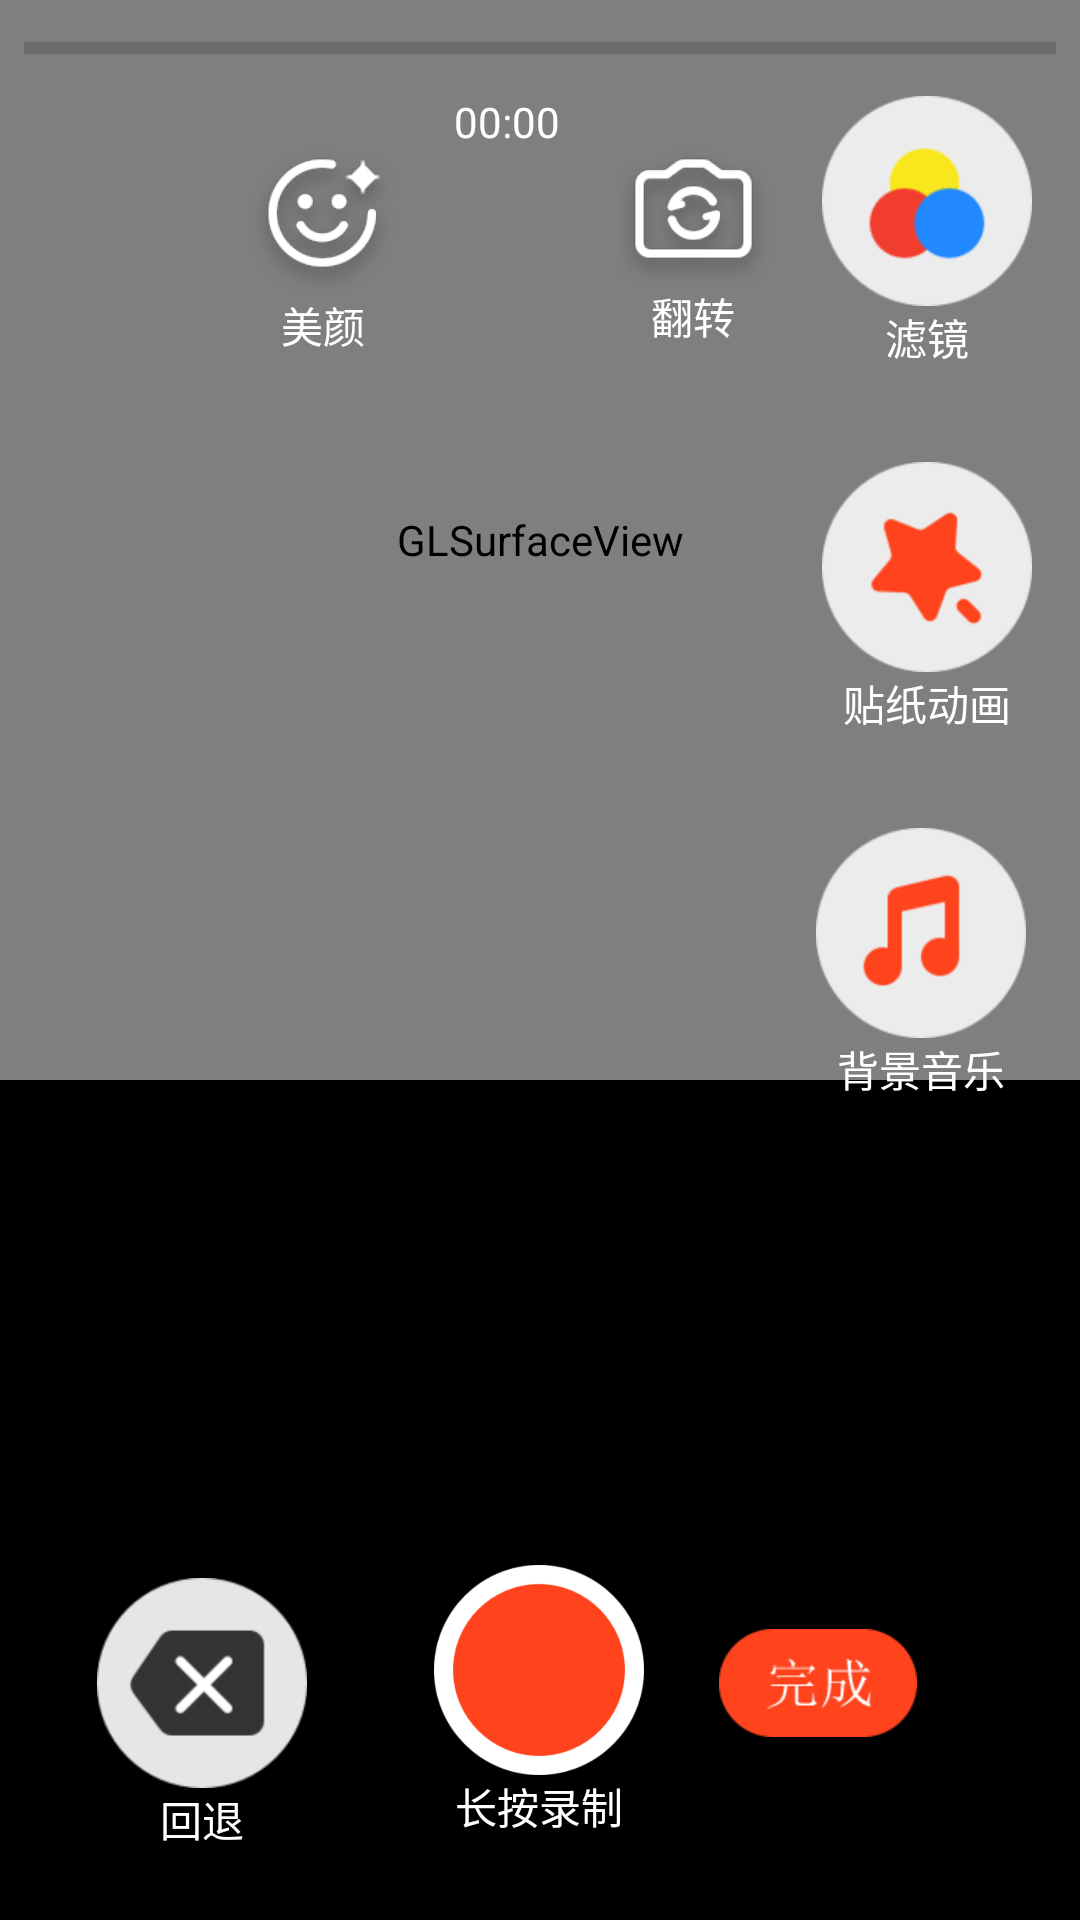

Produce the Android XML layout that renders to this screen, including the resource entries it uses.
<!-- AndroidManifest.xml: application theme AppTheme -->
<!-- res/layout/activity_square_camera.xml -->
<?xml version="1.0" encoding="utf-8"?>
<android.support.constraint.ConstraintLayout xmlns:android="http://schemas.android.com/apk/res/android"
    xmlns:app="http://schemas.android.com/apk/res-auto"
    xmlns:tools="http://schemas.android.com/tools"
    android:layout_width="match_parent"
    android:layout_height="match_parent"
    android:background="#000000"
    tools:context="tech.qt.com.meishivideoeditsdk.CameraProtraitActivity2">

    <android.opengl.GLSurfaceView
        android:id="@+id/surfaceView"
        android:layout_width="0dp"
        android:layout_height="0dp"
        android:background="@android:color/transparent"

        android:visibility="visible"

        app:layout_constraintEnd_toEndOf="parent"
        app:layout_constraintHorizontal_bias="0.0"
        app:layout_constraintStart_toStartOf="parent"
        app:layout_constraintTop_toTopOf="parent"
        app:layout_constraintDimensionRatio="1:1"
        app:layout_constraintVertical_bias="0.0" />

    <ImageButton
        android:id="@+id/imageButton14"
        android:layout_width="70dp"
        android:layout_height="70dp"
        android:layout_marginBottom="50dp"
        android:layout_marginEnd="8dp"
        android:layout_marginStart="8dp"
        android:layout_marginTop="8dp"
        android:background="@android:color/transparent"
        android:scaleType="fitXY"
        android:onClick="onClick"
        app:layout_constraintBottom_toBottomOf="parent"
        app:layout_constraintEnd_toEndOf="parent"
        app:layout_constraintHorizontal_bias="0.499"
        app:layout_constraintStart_toStartOf="parent"
        app:layout_constraintTop_toTopOf="@+id/imageButton15"
        app:layout_constraintVertical_bias="0.888"
        app:srcCompat="@drawable/record_button" />
    <TextView
        android:text="长按录制"
        android:id="@+id/recordButtonText"
        android:textColor="@color/colorWhite"
        app:layout_constraintTop_toBottomOf="@id/imageButton14"
        app:layout_constraintLeft_toLeftOf="@id/imageButton14"
        app:layout_constraintRight_toRightOf="@id/imageButton14"
        android:layout_width="wrap_content"
        android:layout_height="wrap_content" />

    <ImageButton
        android:id="@+id/imageButton15"
        android:layout_width="70dp"
        android:layout_height="70dp"
        android:layout_marginBottom="44dp"
        android:layout_marginEnd="8dp"
        android:layout_marginStart="8dp"
        android:layout_marginTop="8dp"
        android:onClick="onClick"
        android:scaleType="fitXY"
        android:background="@android:color/transparent"
        app:layout_constraintBottom_toBottomOf="parent"
        app:layout_constraintEnd_toStartOf="@+id/imageButton14"
        app:layout_constraintHorizontal_bias="0.412"
        app:layout_constraintStart_toStartOf="parent"
        app:layout_constraintTop_toTopOf="parent"
        app:layout_constraintVertical_bias="1.0"
        app:srcCompat="@drawable/delete_back_button" />
    <TextView
        android:text="回退"
        android:textColor="@color/colorWhite"
        app:layout_constraintTop_toBottomOf="@id/imageButton15"
        app:layout_constraintLeft_toLeftOf="@id/imageButton15"
        app:layout_constraintRight_toRightOf="@id/imageButton15"
        android:layout_width="wrap_content"
        android:layout_height="wrap_content" />

    <ImageButton
        android:id="@+id/imageButton16"
        android:layout_width="70dp"
        android:layout_height="70dp"
        android:layout_marginBottom="56dp"
        android:layout_marginEnd="8dp"
        android:layout_marginStart="8dp"
        android:layout_marginTop="8dp"
        android:onClick="onClick"

        android:background="@android:color/transparent"
        app:layout_constraintBottom_toBottomOf="parent"
        app:layout_constraintEnd_toEndOf="parent"
        app:layout_constraintHorizontal_bias="0.25"
        app:layout_constraintStart_toEndOf="@+id/imageButton14"
        app:layout_constraintTop_toTopOf="@+id/imageButton14"
        app:layout_constraintVertical_bias="0.25"
        app:srcCompat="@drawable/finish_button" />

    <ImageButton
        android:id="@+id/imageButton17"
        android:layout_width="70dp"
        android:layout_height="70dp"
        android:layout_marginBottom="15dp"
        android:layout_marginEnd="16dp"
        android:layout_marginTop="10dp"
        android:background="@android:color/transparent"
        android:onClick="onClick"
        android:scaleType="fitXY"
        app:layout_constraintBottom_toTopOf="@+id/imageButton18"
        app:layout_constraintEnd_toEndOf="parent"
        app:layout_constraintTop_toTopOf="parent"
        app:srcCompat="@drawable/add_filter_button" />
    <TextView
        android:text="滤镜"
        android:textColor="@color/colorWhite"
        app:layout_constraintTop_toBottomOf="@id/imageButton17"
        app:layout_constraintLeft_toLeftOf="@id/imageButton17"
        app:layout_constraintRight_toRightOf="@id/imageButton17"
        android:layout_width="wrap_content"
        android:layout_height="wrap_content" />

    <ImageButton
        android:id="@+id/imageButton18"
        android:layout_width="70dp"
        android:layout_height="70dp"
        android:layout_marginBottom="15dp"
        android:layout_marginEnd="28dp"
        android:layout_marginTop="15dp"
        android:background="@android:color/transparent"
        android:onClick="onClick"
        android:scaleType="fitXY"
        app:layout_constraintBottom_toTopOf="@+id/imageButton19"
        app:layout_constraintEnd_toEndOf="parent"
        app:layout_constraintHorizontal_bias="0.0"
        app:layout_constraintStart_toStartOf="@+id/imageButton17"
        app:layout_constraintTop_toBottomOf="@+id/imageButton17"
        app:layout_constraintVertical_bias="0.114"
        app:srcCompat="@drawable/add_effect_button" />
    <TextView
        android:text="贴纸动画"
        android:textColor="@color/colorWhite"
        app:layout_constraintTop_toBottomOf="@id/imageButton18"
        app:layout_constraintLeft_toLeftOf="@id/imageButton18"
        app:layout_constraintRight_toRightOf="@id/imageButton18"
        android:layout_width="wrap_content"
        android:layout_height="wrap_content" />


    <ImageButton
        android:id="@+id/imageButton19"
        android:layout_width="70dp"
        android:layout_height="70dp"
        android:layout_marginBottom="272dp"
        android:layout_marginEnd="28dp"
        android:layout_marginStart="8dp"
        android:layout_marginTop="15dp"
        android:background="@android:color/transparent"
        android:onClick="onClick"
        android:scaleType="fitXY"
        app:layout_constraintBottom_toBottomOf="parent"
        app:layout_constraintEnd_toEndOf="parent"
        app:layout_constraintStart_toStartOf="@+id/imageButton18"
        app:layout_constraintTop_toBottomOf="@+id/imageButton18"
        app:srcCompat="@drawable/add_music_button" />
    <TextView
        android:text="背景音乐"
        android:textColor="@color/colorWhite"
        app:layout_constraintTop_toBottomOf="@id/imageButton19"
        app:layout_constraintLeft_toLeftOf="@id/imageButton19"
        app:layout_constraintRight_toRightOf="@id/imageButton19"
        android:layout_width="wrap_content"
        android:layout_height="wrap_content" />

    <ImageButton
        android:id="@+id/imageButton20"
        android:layout_width="wrap_content"
        android:layout_height="wrap_content"
        android:layout_marginEnd="25dp"
        android:layout_marginStart="60dp"
        android:layout_marginTop="50dp"
        android:onClick="onClick"
        android:scaleType="fitXY"
        android:background="@android:color/transparent"
        app:layout_constraintEnd_toStartOf="@+id/imageButton21"
        app:layout_constraintHorizontal_bias="0.605"
        app:layout_constraintStart_toStartOf="parent"
        app:layout_constraintTop_toTopOf="parent"
        app:srcCompat="@drawable/beauty_face_button" />
    <TextView
        android:text="美颜"
        android:textColor="@color/colorWhite"
        app:layout_constraintTop_toBottomOf="@id/imageButton20"
        app:layout_constraintLeft_toLeftOf="@id/imageButton20"
        app:layout_constraintRight_toRightOf="@id/imageButton20"
        android:layout_width="wrap_content"
        android:layout_height="wrap_content" />

    <ImageButton
        android:id="@+id/imageButton21"
        android:layout_width="wrap_content"
        android:layout_height="wrap_content"
        android:layout_marginBottom="8dp"
        android:layout_marginEnd="80dp"
        android:layout_marginStart="25dp"
        android:layout_marginTop="50dp"
        android:onClick="onClick"
        android:background="@android:color/transparent"
        app:layout_constraintBottom_toBottomOf="@+id/imageButton20"
        app:layout_constraintEnd_toEndOf="parent"
        app:layout_constraintStart_toEndOf="@+id/imageButton20"
        app:layout_constraintTop_toTopOf="parent"
        app:layout_constraintVertical_bias="0.0"
        app:srcCompat="@drawable/switch_camera_button" />
    <TextView
        android:text="翻转"
        android:textColor="@color/colorWhite"
        app:layout_constraintTop_toBottomOf="@id/imageButton21"
        app:layout_constraintLeft_toLeftOf="@id/imageButton21"
        app:layout_constraintRight_toRightOf="@id/imageButton21"
        android:layout_width="wrap_content"
        android:layout_height="wrap_content" />

    <ProgressBar
        android:id="@+id/progressBar3"
        style="?android:attr/progressBarStyleHorizontal"
        android:layout_width="0dp"
        android:layout_height="wrap_content"
        android:layout_marginEnd="8dp"
        android:layout_marginStart="8dp"
        android:layout_marginTop="8dp"
        android:onClick="onClick"
        android:max="100"
        app:layout_constraintEnd_toEndOf="parent"
        app:layout_constraintHorizontal_bias="0.516"
        app:layout_constraintStart_toStartOf="parent"
        app:layout_constraintTop_toTopOf="parent" />

    <TextView
        android:id="@+id/timeTextView"
        android:layout_width="wrap_content"
        android:layout_height="wrap_content"
        android:layout_marginEnd="185dp"
        android:layout_marginStart="163dp"
        android:layout_marginTop="7dp"
        android:text="00:00"
        android:textColor="#ffffff"
        app:layout_constraintEnd_toEndOf="parent"
        app:layout_constraintStart_toStartOf="parent"
        app:layout_constraintTop_toBottomOf="@+id/progressBar3" />


</android.support.constraint.ConstraintLayout>
<!-- resources referenced by this layout -->
<resources>
  <color name="colorWhite">#ffffff</color>
  <!-- drawable add_effect_button (drawable) -->
  <?xml version="1.0" encoding="utf-8"?>
  <selector xmlns:android="http://schemas.android.com/apk/res/android">
      <item android:state_pressed="false" android:drawable="@drawable/ic_effects" />
      <item android:state_pressed="true" android:drawable="@drawable/ic_effects_selected" />
      <item android:state_selected="true" android:drawable="@drawable/ic_effects_selected" />
  </selector>
  <!-- drawable add_filter_button (drawable) -->
  <?xml version="1.0" encoding="utf-8"?>
  <selector xmlns:android="http://schemas.android.com/apk/res/android">
      <item android:state_pressed="false" android:drawable="@drawable/ic_filter" />
      <item android:state_pressed="true" android:drawable="@drawable/ic_filter_selected" />
      <item android:state_selected="true" android:drawable="@drawable/ic_filter_selected" />
  </selector>
  <!-- drawable add_music_button (drawable) -->
  <?xml version="1.0" encoding="utf-8"?>
  <selector xmlns:android="http://schemas.android.com/apk/res/android">
      <item android:state_pressed="false" android:drawable="@drawable/ic_music" />
      <item android:state_pressed="true" android:drawable="@drawable/ic_music_selected" />
      <item android:state_selected="true" android:drawable="@drawable/ic_music_selected" />
  </selector>
  <!-- drawable beauty_face_button (drawable) -->
  <?xml version="1.0" encoding="utf-8"?>
  <selector xmlns:android="http://schemas.android.com/apk/res/android">
      <item android:state_pressed="false" android:drawable="@drawable/ic_fair_off" />
      <item android:state_pressed="true" android:drawable="@drawable/ic_fair_on" />
      <item android:state_selected="true" android:drawable="@drawable/ic_fair_on" />
  </selector>
  <!-- drawable delete_back_button (drawable) -->
  <?xml version="1.0" encoding="utf-8"?>
  <selector xmlns:android="http://schemas.android.com/apk/res/android">
      <item android:state_pressed="false" android:drawable="@drawable/ic_deletevideo" />
      <item android:state_pressed="true" android:drawable="@drawable/ic_deletevideo_selected" />
      <item android:state_selected="true" android:drawable="@drawable/ic_deletevideo_selected" />
  </selector>
  <!-- drawable record_button (drawable) -->
  <?xml version="1.0" encoding="utf-8"?>
  <selector xmlns:android="http://schemas.android.com/apk/res/android">
      <item android:state_pressed="false" android:drawable="@drawable/ic_rec_ready" />
      <item android:state_pressed="true" android:drawable="@drawable/ic_rec_recording" />
  </selector>
  <!-- drawable switch_camera_button (drawable) -->
  <?xml version="1.0" encoding="utf-8"?>
  <selector xmlns:android="http://schemas.android.com/apk/res/android">
      <item android:state_pressed="false" android:drawable="@drawable/ic_turn" />
      <item android:state_pressed="true" android:drawable="@drawable/ic_turn_selected" />
      <item android:state_selected="true" android:drawable="@drawable/ic_turn_selected" />
  </selector>
  <style name="AppTheme" parent="Theme.AppCompat.Light.DarkActionBar">
          
          <item name="colorPrimary">@color/colorPrimary</item>
          <item name="colorPrimaryDark">@color/colorPrimaryDark</item>
          <item name="colorAccent">@color/colorAccent</item>
      </style>
  <color name="colorPrimary">#3F51B5</color>
  <color name="colorPrimaryDark">#303F9F</color>
  <color name="colorAccent">#ff4081</color>
</resources>
